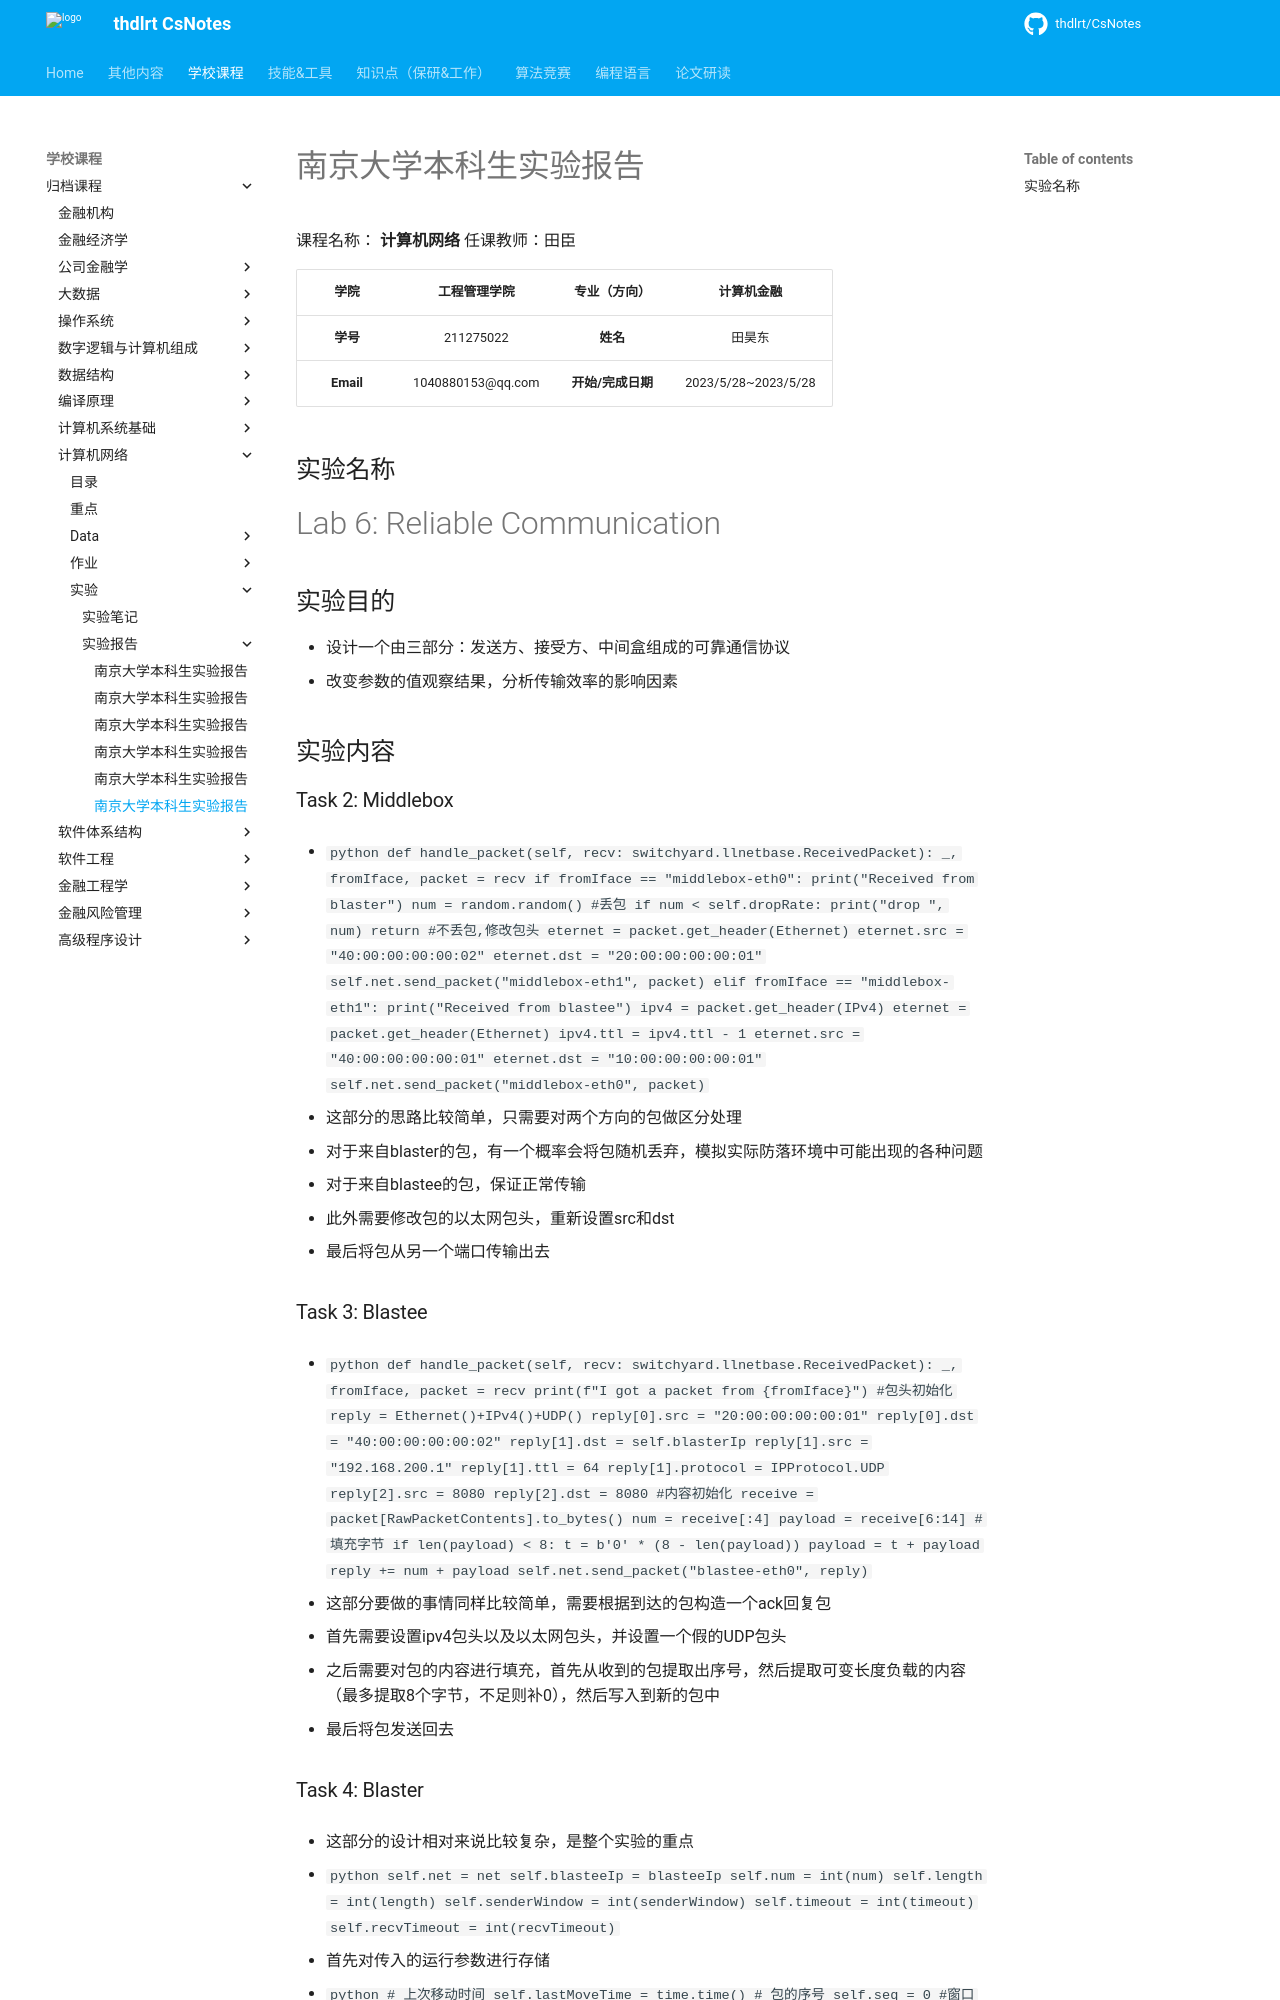

repository: thdlrt/CsNotes · page: 学校课程/归档课程/计算机网络/实验/实验报告/实验报告6/index.html · generator: mkdocs

# 南京大学本科生实验报告

课程名称： **计算机网络**						任课教师：田臣	

|   学院    |   工程管理学院    |   专业（方向）    |     计算机金融      |
| :-------: | :---------------: | :---------------: | :-----------------: |
| **学号**  |     211275022     |     **姓名**      |       田昊东        |
| **Email** | 1040880153@qq.com | **开始/完成日期** | 2023/5/28~2023/5/28 |

## 实验名称

# Lab 6: Reliable Communication

## 实验目的

- 设计一个由三部分：发送方、接受方、中间盒组成的可靠通信协议
- 改变参数的值观察结果，分析传输效率的影响因素

## 实验内容

### Task 2: Middlebox

- ```python
  def handle_packet(self, recv: switchyard.llnetbase.ReceivedPacket):
          _, fromIface, packet = recv
          if fromIface == "middlebox-eth0":
              print("Received from blaster")
              num = random.random()
              #丢包
              if num < self.dropRate:
                  print("drop ", num)
                  return
              #不丢包,修改包头
              eternet = packet.get_header(Ethernet)
              eternet.src = "40:00:00:00:00:02"
              eternet.dst = "20:00:00:00:00:01"
              self.net.send_packet("middlebox-eth1", packet)
          elif fromIface == "middlebox-eth1":
              print("Received from blastee")
              ipv4 = packet.get_header(IPv4)
              eternet = packet.get_header(Ethernet)
              ipv4.ttl = ipv4.ttl - 1
              eternet.src = "40:00:00:00:00:01"
              eternet.dst = "10:00:00:00:00:01"
              self.net.send_packet("middlebox-eth0", packet)
  ```

  - 这部分的思路比较简单，只需要对两个方向的包做区分处理
  - 对于来自blaster的包，有一个概率会将包随机丢弃，模拟实际防落环境中可能出现的各种问题
  - 对于来自blastee的包，保证正常传输

  - 此外需要修改包的以太网包头，重新设置src和dst
  - 最后将包从另一个端口传输出去

### Task 3: Blastee

- ```python
  def handle_packet(self, recv: switchyard.llnetbase.ReceivedPacket):
          _, fromIface, packet = recv
          print(f"I got a packet from {fromIface}")
          #包头初始化
          reply = Ethernet()+IPv4()+UDP()
          reply[0].src = "20:00:00:00:00:01"
          reply[0].dst = "40:00:00:00:00:02"
          reply[1].dst = self.blasterIp
          reply[1].src = "192.168.200.1"
          reply[1].ttl = 64
          reply[1].protocol = IPProtocol.UDP
          reply[2].src = 8080
          reply[2].dst = 8080
          #内容初始化
          receive = packet[RawPacketContents].to_bytes()
          num = receive[:4] 
          payload = receive[6:14]
          #填充字节
          if len(payload) < 8:
              t = b'0' * (8 - len(payload))
              payload = t + payload
          reply += num + payload
          self.net.send_packet("blastee-eth0", reply)
  ```

  - 这部分要做的事情同样比较简单，需要根据到达的包构造一个ack回复包
  - 首先需要设置ipv4包头以及以太网包头，并设置一个假的UDP包头
  - 之后需要对包的内容进行填充，首先从收到的包提取出序号，然后提取可变长度负载的内容（最多提取8个字节，不足则补0），然后写入到新的包中
  - 最后将包发送回去
